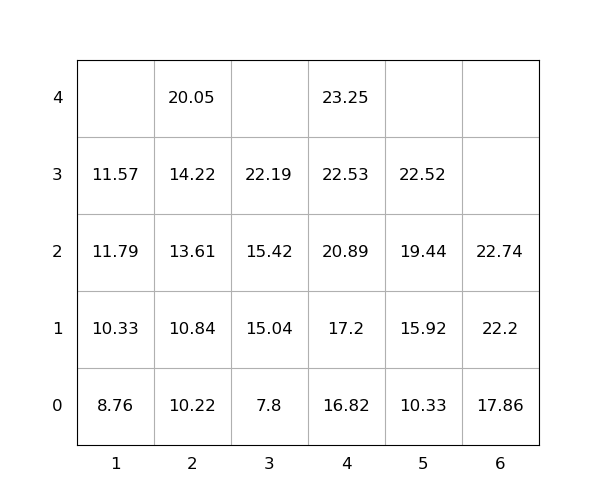

The table this chart was drawn from, first rows:
idx, loc_x, loc_y, loc_z, weight, seq, emerg, reloc, size(ft)
1, 2, 0, 0, 10.22, 1, 0, 0, 20
2, 6, 0, 0, 17.86, 2, 0, 0, 20
3, 4, 0, 0, 16.82, 3, 0, 0, 20
4, 4, 0, 1, 17.2, 4, 0, 0, 20
5, 6, 0, 1, 22.2, 5, 0, 0, 20
6, 4, 0, 2, 20.89, 6, 0, 0, 20
7, 2, 0, 1, 10.84, 7, 0, 0, 20
8, 2, 0, 2, 13.61, 8, 0, 0, 20
9, 2, 0, 3, 14.22, 9, 0, 0, 20
10, 2, 0, 4, 20.05, 10, 0, 0, 20
11, 5, 0, 0, 10.33, 11, 0, 0, 20
12, 5, 0, 1, 15.92, 12, 0, 0, 20
13, 1, 0, 0, 8.76, 13, 0, 0, 20
14, 6, 0, 2, 22.74, 14, 0, 0, 20
15, 1, 0, 1, 10.33, 15, 0, 0, 20
16, 5, 0, 2, 19.44, 16, 0, 0, 20
17, 4, 0, 3, 22.53, 17, 0, 0, 20
18, 3, 0, 0, 7.8, 18, 0, 0, 20
19, 5, 0, 3, 22.52, 19, 0, 0, 20
20, 3, 0, 1, 15.04, 20, 0, 0, 20
21, 4, 0, 4, 23.25, 21, 0, 0, 20
22, 3, 0, 2, 15.42, 22, 0, 0, 20
23, 3, 0, 3, 22.19, 23, 0, 0, 20
24, 1, 0, 2, 11.79, 24, 0, 1.0, 20
25, 1, 0, 3, 11.57, 25, 0, 1.0, 20
